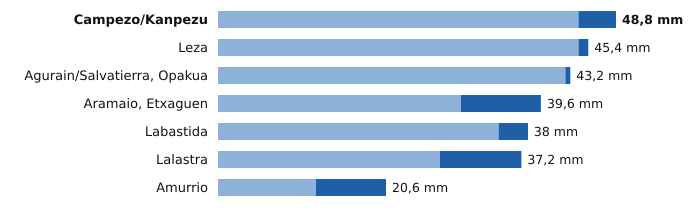

Source data for this figure (header and first rows):
estacion, provincia, indicativo, mm_6_dias_anteriores, mm_hoy, mm_7_dias, horas_de_hoy
Campezo/Kanpezu, Álava, 9178X, 44.2, 4.6, 48.8, 18
Leza, Álava, 9145X, 44.2, 1.2, 45.4, 18
Agurain/Salvatierra, Opakua, Álava, 9073X, 42.6, 0.6, 43.2, 18
Aramaio, Etxaguen, Álava, 1044X, 29.8, 9.8, 39.6, 18
Labastida, Álava, 9122I, 34.4, 3.6, 38.0, 18
Lalastra, Álava, 9060X, 27.2, 10.0, 37.2, 18
Amurrio, Álava, 1060X, 12.0, 8.6, 20.6, 18
